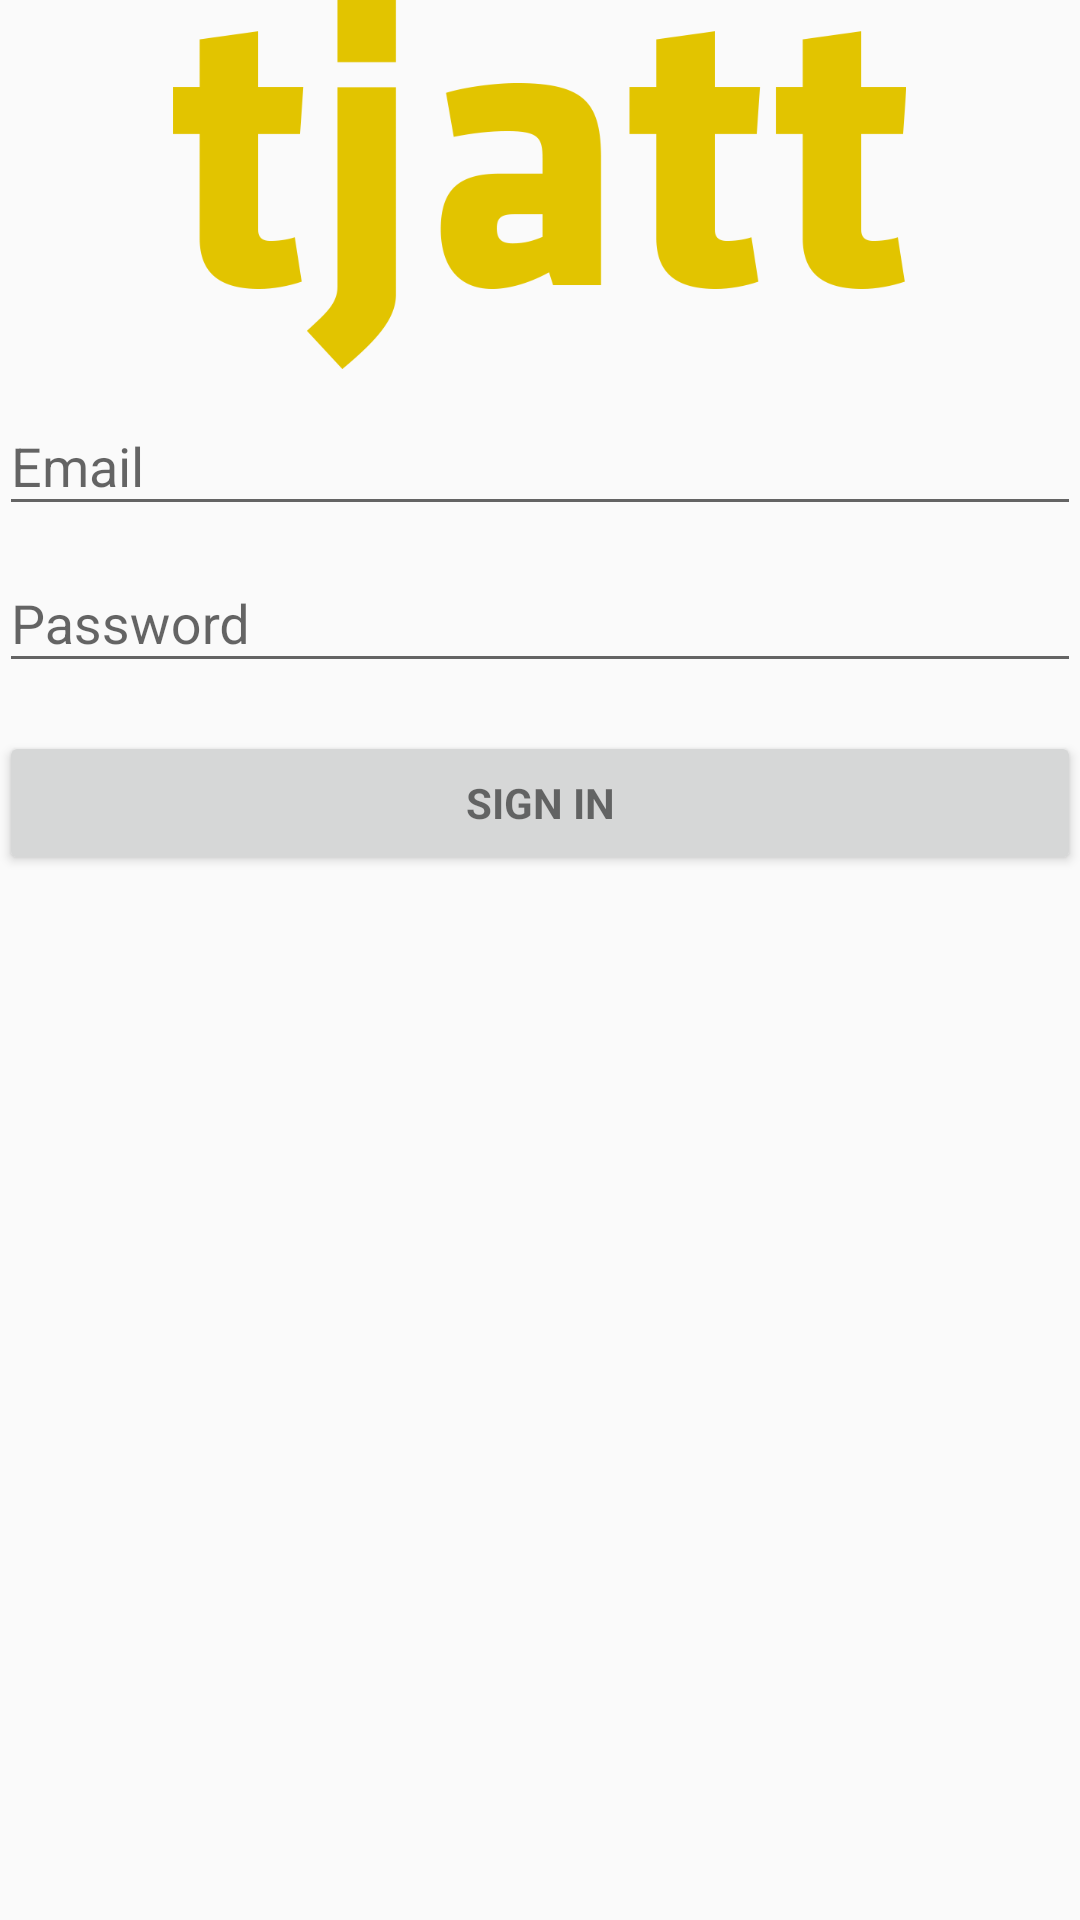

This screen was rendered from an Android layout file. Write that file and the resources it references.
<!-- AndroidManifest.xml: activity theme AppTheme.NoActionBar -->
<!-- res/layout/activity_login.xml -->
<?xml version="1.0" encoding="utf-8"?>

<LinearLayout xmlns:android="http://schemas.android.com/apk/res/android"
    xmlns:app="http://schemas.android.com/apk/res-auto"
    xmlns:tools="http://schemas.android.com/tools"
    android:layout_width="match_parent"
    android:layout_height="match_parent"
    android:gravity="center_horizontal"
    android:orientation="vertical"
    android:paddingLeft="@dimen/activity_horizontal_margin"
    android:paddingTop="@dimen/activity_vertical_margin"
    android:paddingRight="@dimen/activity_horizontal_margin"
    android:paddingBottom="@dimen/activity_vertical_margin"
    tools:context=".LoginActivity">

    
    <ImageView
        android:id="@+id/imageView"
        android:layout_width="315dp"
        android:layout_height="123dp"
        app:srcCompat="@drawable/tjatt" />

    <ProgressBar
        android:id="@+id/login_progress"
        style="?android:attr/progressBarStyleLarge"
        android:layout_width="wrap_content"
        android:layout_height="wrap_content"
        android:layout_marginBottom="8dp"
        android:visibility="gone" />

    <ScrollView
        android:id="@+id/login_form"
        android:layout_width="match_parent"
        android:layout_height="match_parent">

        <LinearLayout
            android:id="@+id/email_login_form"
            android:layout_width="match_parent"
            android:layout_height="wrap_content"
            android:orientation="vertical">

            <android.support.design.widget.TextInputLayout
                android:layout_width="match_parent"
                android:layout_height="wrap_content">

                <AutoCompleteTextView
                    android:id="@+id/email"
                    android:layout_width="match_parent"
                    android:layout_height="wrap_content"
                    android:hint="@string/prompt_email"
                    android:inputType="textEmailAddress"
                    android:maxLines="1"
                    android:singleLine="true" />

            </android.support.design.widget.TextInputLayout>

            <android.support.design.widget.TextInputLayout
                android:layout_width="match_parent"
                android:layout_height="wrap_content">

                <EditText
                    android:id="@+id/password"
                    android:layout_width="match_parent"
                    android:layout_height="wrap_content"
                    android:hint="@string/prompt_password"
                    android:imeActionId="6"
                    android:imeActionLabel="@string/action_sign_in_short"
                    android:imeOptions="actionUnspecified"
                    android:inputType="textPassword"
                    android:maxLines="1"
                    android:singleLine="true" />

            </android.support.design.widget.TextInputLayout>

            <Button
                android:id="@+id/email_sign_in_button"
                style="?android:textAppearanceSmall"
                android:layout_width="match_parent"
                android:layout_height="wrap_content"
                android:layout_marginTop="16dp"
                android:text="@string/action_sign_in"
                android:textStyle="bold" />

        </LinearLayout>
    </ScrollView>
</LinearLayout>
<!-- resources referenced by this layout -->
<resources>
  <!-- drawable tjatt: png bitmap (drawable, 14631 bytes) -->
  <string name="action_sign_in">Sign in</string>
  <string name="action_sign_in_short">Sign in</string>
  <string name="prompt_email">Email</string>
  <string name="prompt_password">Password</string>
  <style name="AppTheme.NoActionBar">
          <item name="windowActionBar">false</item>
          <item name="windowNoTitle">true</item>
      </style>
</resources>
